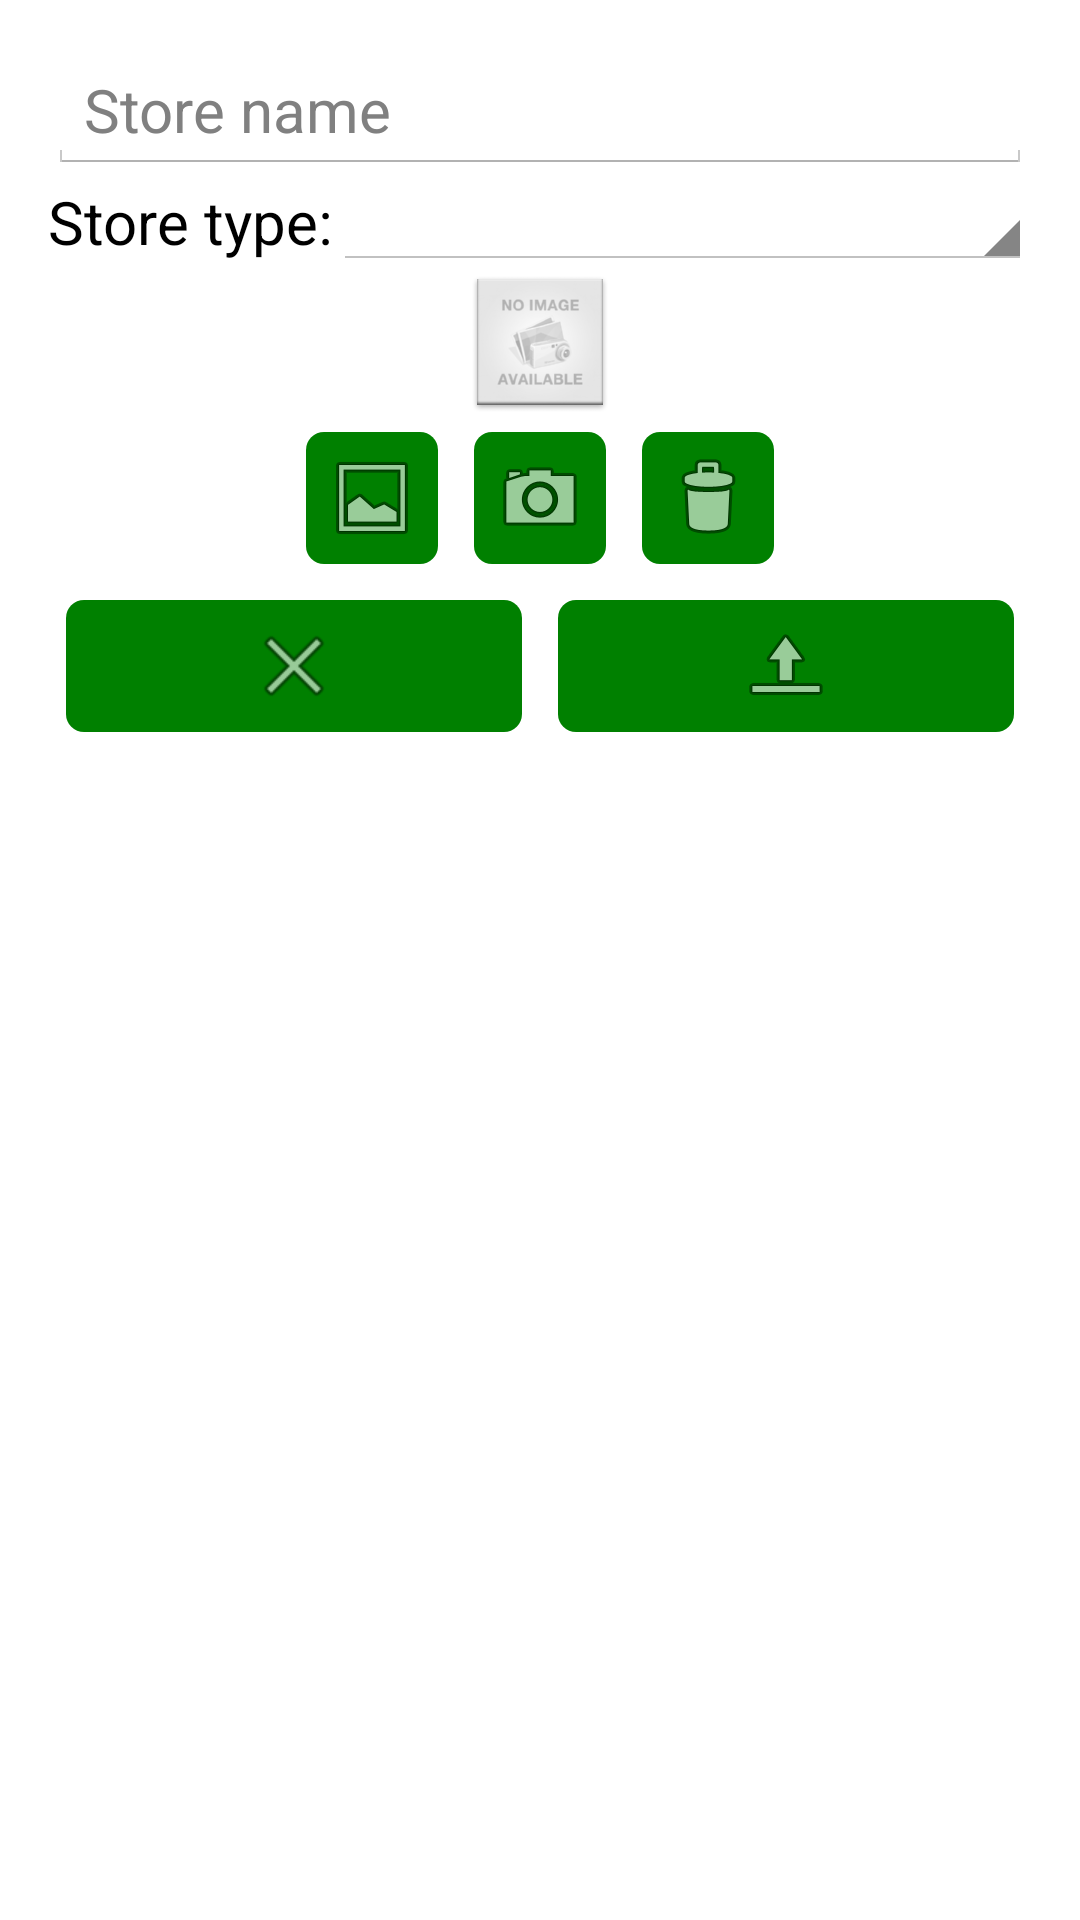

Reconstruct the res/layout file that produces this screen, plus the resources it refers to.
<!-- AndroidManifest.xml: application theme AppTheme -->
<!-- res/layout/activity_upload_store.xml -->
<ScrollView xmlns:android="http://schemas.android.com/apk/res/android"
            xmlns:tools="http://schemas.android.com/tools"
            android:layout_width="match_parent"
            android:layout_height="match_parent"
            android:paddingBottom="@dimen/activity_vertical_margin"
            android:paddingLeft="@dimen/activity_horizontal_margin"
            android:paddingRight="@dimen/activity_horizontal_margin"
            android:paddingTop="@dimen/activity_vertical_margin"
            tools:context="hu.bute.auctionapp.activities.UploadStoreActivity">


    <LinearLayout
        android:id="@+id/uploadForm"
        android:layout_width="match_parent"
        android:layout_height="wrap_content"
        android:orientation="vertical">

        <EditText
            android:id="@+id/storeNameUploadET"
            android:layout_width="match_parent"
            android:layout_height="wrap_content"
            android:hint="@string/store_name"
            android:maxLines="1"
            android:singleLine="true"
            android:textSize="20sp"/>

        <LinearLayout
            android:layout_width="match_parent"
            android:layout_height="wrap_content"
            android:orientation="horizontal">

            <TextView
                android:layout_width="wrap_content"
                android:layout_height="wrap_content"
                android:layout_gravity="center"
                android:text="@string/store_type"
                android:textColor="@android:color/black"
                android:textSize="20sp"/>

            <Spinner
                android:id="@+id/storeTypeSpinner"
                android:layout_width="0dp"
                android:layout_height="wrap_content"
                android:layout_weight="1"/>
        </LinearLayout>

        <ImageView
            android:id="@+id/imagePreview"
            android:layout_width="wrap_content"
            android:layout_height="wrap_content"
            android:layout_gravity="center"
            android:src="@drawable/nophoto"/>

        <LinearLayout
            android:layout_width="wrap_content"
            android:layout_height="wrap_content"
            android:layout_gravity="center"
            android:orientation="horizontal">

            <ImageButton
                android:id="@+id/pickImageBtn"
                android:layout_width="wrap_content"
                android:layout_height="wrap_content"
                android:layout_margin="6dp"
                android:background="@drawable/buttons_text_bg_selector"
                android:padding="6dp"
                android:src="@android:drawable/ic_menu_gallery"/>

            <ImageButton
                android:id="@+id/createImageBtn"
                android:layout_width="wrap_content"
                android:layout_height="wrap_content"
                android:layout_margin="6dp"
                android:background="@drawable/buttons_text_bg_selector"
                android:padding="6dp"
                android:src="@android:drawable/ic_menu_camera"/>

            <ImageButton
                android:id="@+id/deleteImageBtn"
                android:layout_width="wrap_content"
                android:layout_height="wrap_content"
                android:layout_margin="6dp"
                android:background="@drawable/buttons_text_bg_selector"
                android:padding="6dp"
                android:src="@android:drawable/ic_menu_delete"/>
        </LinearLayout>

        <LinearLayout
            android:layout_width="match_parent"
            android:layout_height="wrap_content"
            android:orientation="horizontal">

            <ImageButton
                android:id="@+id/cancelBtn"
                android:layout_width="match_parent"
                android:layout_height="wrap_content"
                android:layout_margin="6dp"
                android:layout_weight="1"
                android:background="@drawable/buttons_text_bg_selector"
                android:padding="6dp"
                android:src="@android:drawable/ic_menu_close_clear_cancel"
                android:text="@string/cancel_label"/>

            <ImageButton
                android:id="@+id/okBtn"
                android:layout_width="match_parent"
                android:layout_height="wrap_content"
                android:layout_margin="6dp"
                android:layout_weight="1"
                android:background="@drawable/buttons_text_bg_selector"
                android:padding="6dp"
                android:src="@android:drawable/ic_menu_upload"
                android:text="@string/ok_label"/>
        </LinearLayout>
    </LinearLayout>
</ScrollView>
<!-- resources referenced by this layout -->
<resources>
  <dimen name="activity_horizontal_margin">16dp</dimen>
  <dimen name="activity_vertical_margin">16dp</dimen>
  <!-- drawable buttons_text_bg_selector (drawable) -->
  <?xml version="1.0" encoding="utf-8"?>
  <selector xmlns:android="http://schemas.android.com/apk/res/android">
      <item android:drawable="@drawable/button_text_bg_shape_pressed" android:state_pressed="true"/>
      <item android:drawable="@drawable/button_text_bg_shape_default"/>
  </selector>
  <!-- drawable nophoto: png bitmap (drawable-hdpi, 3293 bytes) -->
  <string name="cancel_label">Cancel</string>
  <string name="ok_label">OK</string>
  <string name="store_name">Store name</string>
  <string name="store_type">Store type:</string>
  <style name="AppTheme" parent="android:Theme.Holo.Light.DarkActionBar">
          
          <item name="android:activatedBackgroundIndicator">@drawable/list_activated_color</item>
          <item name="android:actionBarStyle">@style/AuctionActionBarStyle</item>
          <item name="android:actionBarTabBarStyle">@style/AuctionTabBar</item>
          <item name="android:actionBarTabStyle">@style/AuctionTabView</item>
      </style>
  <!-- drawable button_text_bg_shape_pressed (drawable) -->
  <?xml version="1.0" encoding="utf-8"?>
  <shape xmlns:android="http://schemas.android.com/apk/res/android"
         android:padding="10dp"
         android:shape="rectangle">
      <solid android:color="@color/buttons_text_bg_pressed"/>
      <corners
          android:radius="6dp"/>
  </shape>
  <!-- drawable button_text_bg_shape_default (drawable) -->
  <?xml version="1.0" encoding="utf-8"?>
  <shape xmlns:android="http://schemas.android.com/apk/res/android"
         android:padding="10dp"
         android:shape="rectangle">
      <solid android:color="@color/buttons_text_bg_default"/>
      <corners
          android:radius="6dp"/>
  </shape>
  <!-- drawable list_activated_color (drawable) -->
  <?xml version="1.0" encoding="utf-8"?>
  <selector xmlns:android="http://schemas.android.com/apk/res/android">
      <item android:drawable="@color/buttons_text_bg_default" android:state_activated="true"/>
      <item android:drawable="@android:color/transparent"/>
  </selector>
  <style name="AuctionActionBarStyle" parent="android:Widget.Holo.Light.ActionBar">
          <item name="android:background">@color/default_theme_color</item>
          <item name="android:titleTextStyle">@style/AuctionActionBarTitleTextStyle</item>
      </style>
  <style name="AuctionTabBar" parent="android:Widget.Holo.Light.ActionBar.TabBar">
          <item name="android:background">@color/tabs</item>
      </style>
  <style name="AuctionTabView" parent="android:Widget.Holo.Light.ActionBar.TabView">
          <item name="android:divider">@color/tabs_divider</item>
      </style>
  <color name="buttons_text_bg_pressed">#70BB70</color>
  <color name="buttons_text_bg_default">#008000</color>
  <color name="default_theme_color">#008000</color>
  <style name="AuctionActionBarTitleTextStyle" parent="android:TextAppearance.Holo.Widget.ActionBar.Title">
          <item name="android:textColor">@color/actionbar_text</item>
      </style>
  <color name="tabs">#006000</color>
  <color name="tabs_divider">#A0DDA0</color>
  <color name="actionbar_text">#FFFFFF</color>
</resources>
